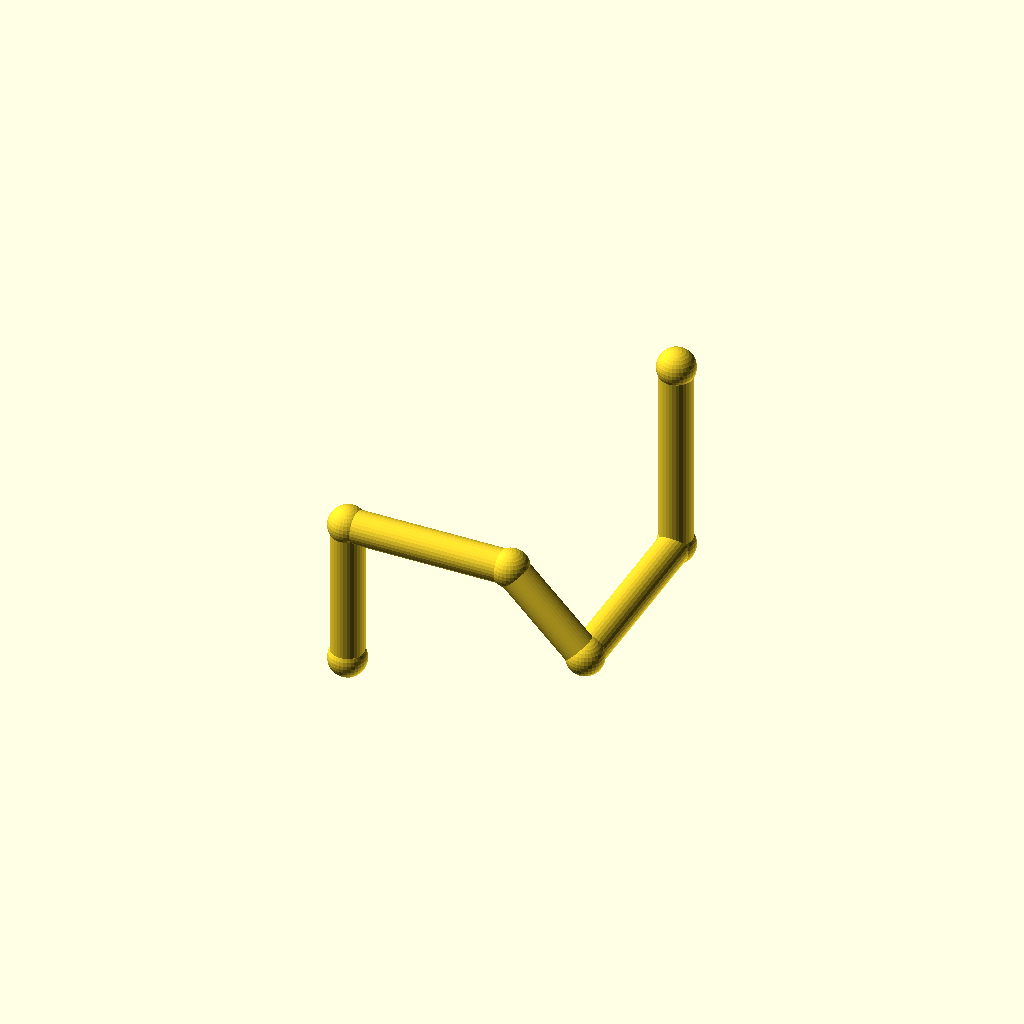
Cell 1 — every parameter at its default value.
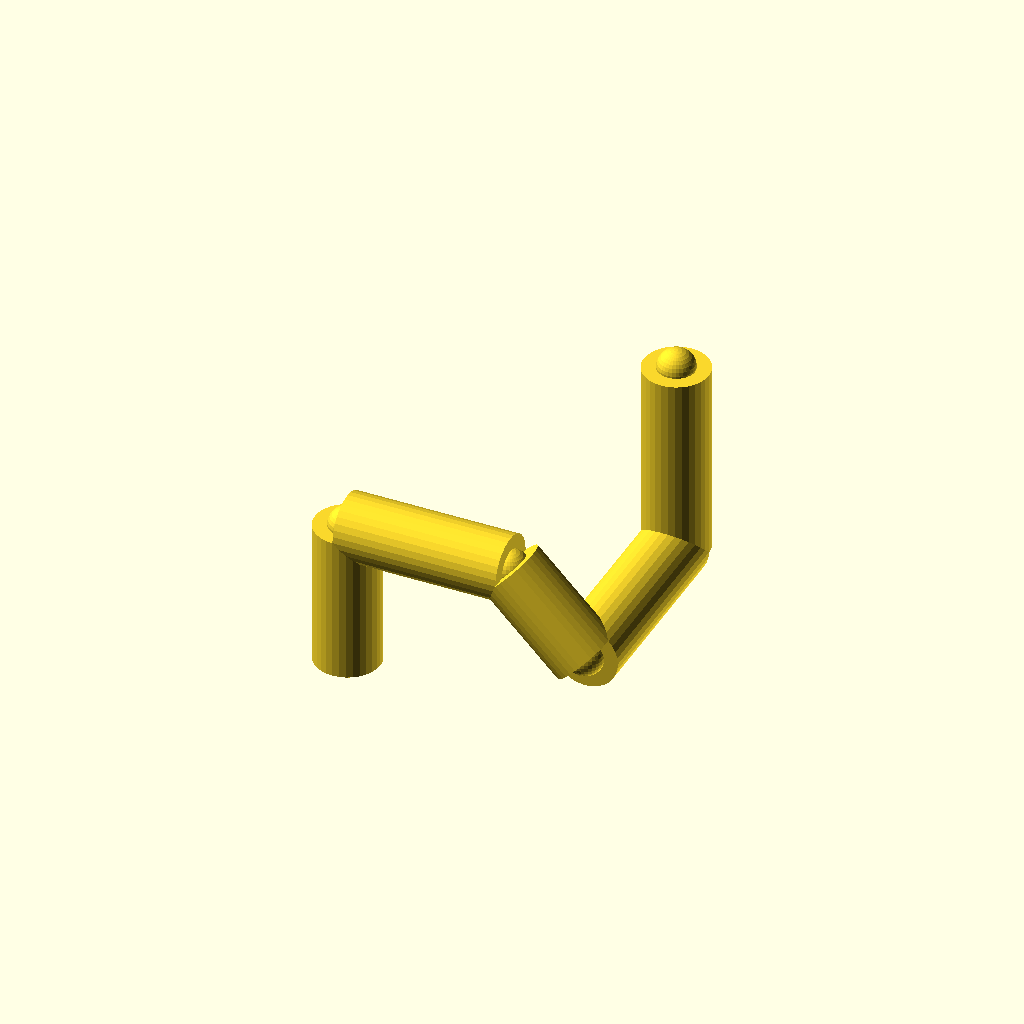
Cell 2: pipe_r = 8 (everything else at default).
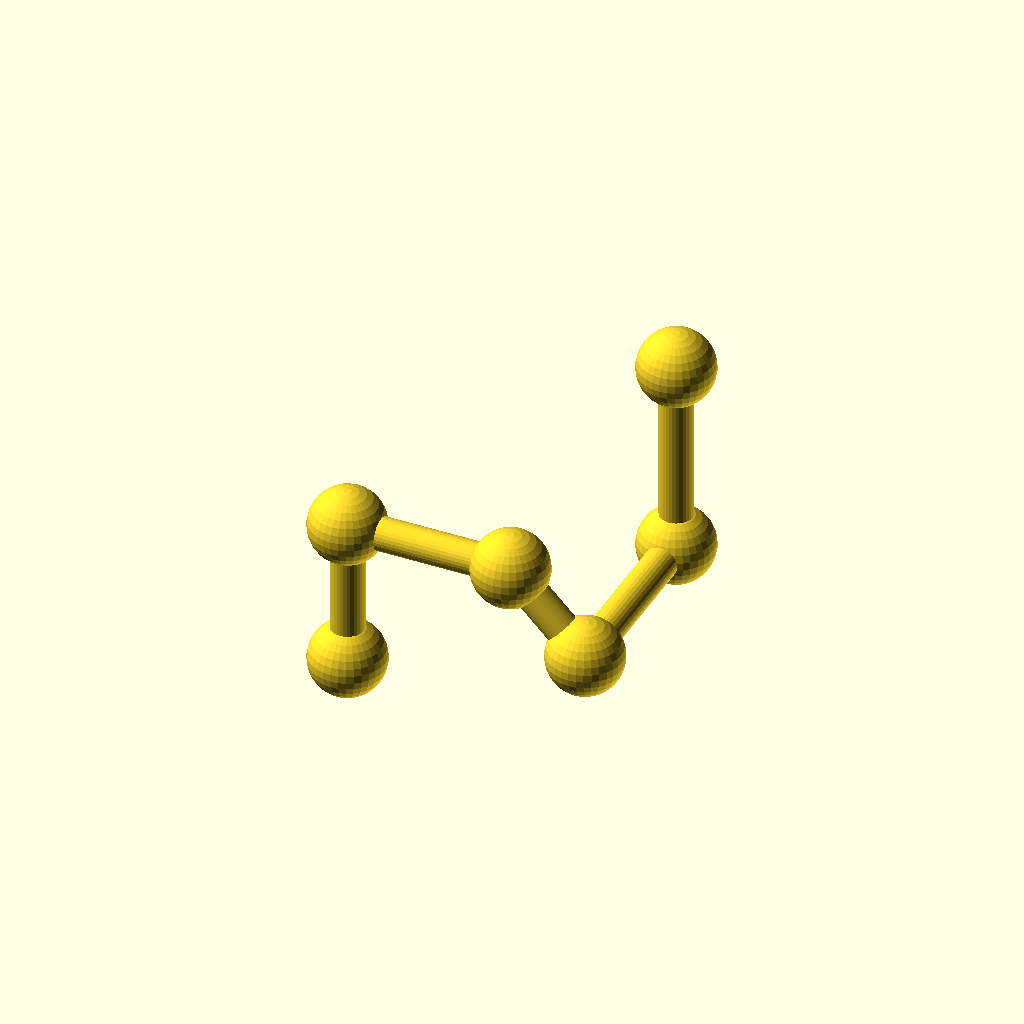
Cell 3: collar_r = 9.2 (everything else at default).
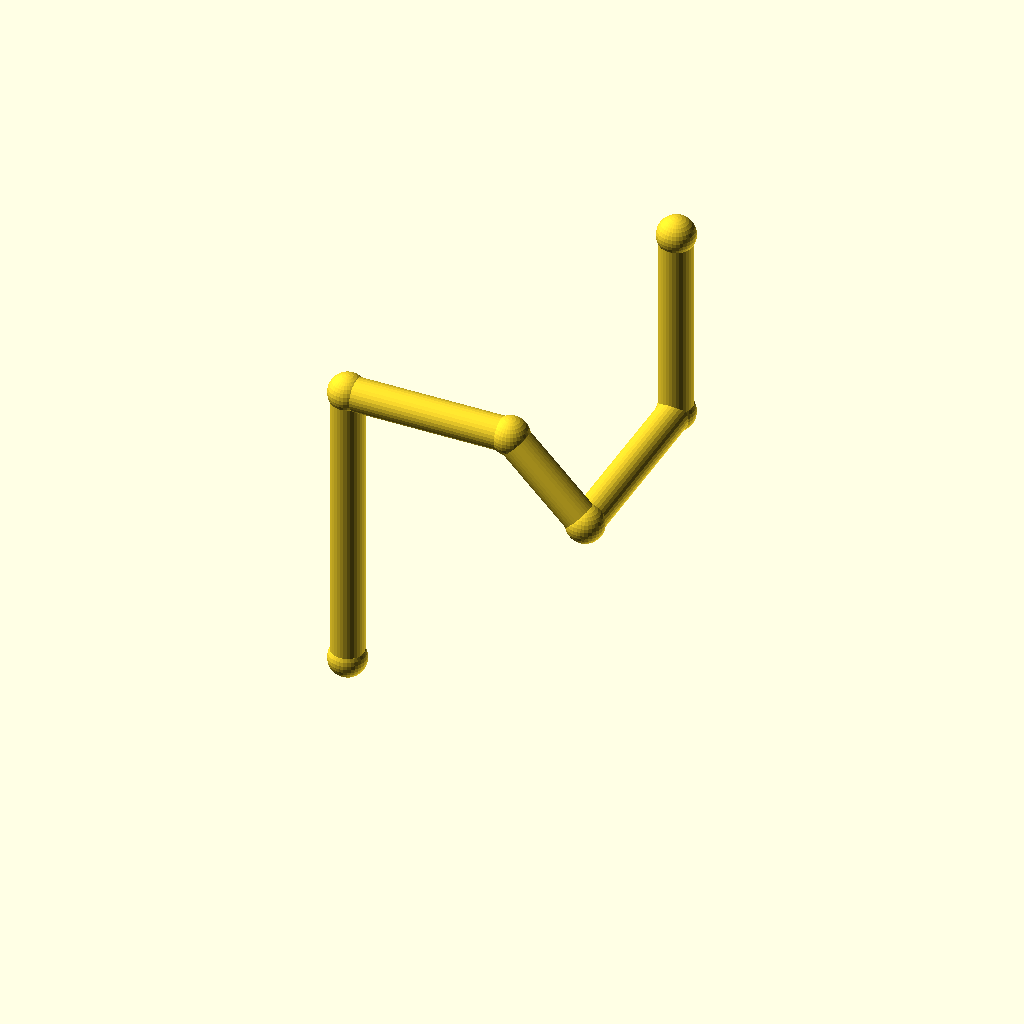
Cell 4 — leg_1 set to 72, the other parameters unchanged.
One fixed orthographic camera (rotation 55°, 0°, 25°; colour scheme Cornfield) for every cell.
The OpenSCAD source (optional_data/data/wire2/piperoutes/scene_0001.scad):
$fn = 32;

// ----------------------------------------------------------------------
// Pipe route
// ----------------------------------------------------------------------

// --- parameters (mm) ---
pipe_r = 4;               // pipe radius
collar_r = 4.6;           // joint collar radius
turn_90 = 90;             // right-angle elbow, degrees
turn_45 = 45;             // diagonal elbow angle, degrees
leg_1 = 36;               // length of pipe segment 1
leg_2 = 40;               // length of pipe segment 2
leg_3 = 26;               // length of pipe segment 3
leg_4 = 48;               // length of pipe segment 4
leg_5 = 48;               // length of pipe segment 5
segments = 5;             // number of straight pipe segments
fit_tol = 0.02;           // declared fit tolerance (prompt contract)
free_tol = 0.2;           // declared free tolerance (prompt contract)

bbox_x = (leg_2 + leg_3 / sqrt(2)) - (0) + 2 * collar_r;  // overall X, joints included
bbox_y = (leg_4) - (0) + 2 * collar_r;  // overall Y, joints included
bbox_z = (leg_1 - leg_3 / sqrt(2) + leg_5) - (0) + 2 * collar_r;  // overall Z, joints included
pipe_d = 2 * pipe_r;  // pipe outer diameter
collar_d = 2 * collar_r;  // collar diameter
p0 = [0, 0, 0];
p1 = p0 + [0, 0, 1] * leg_1;
p2 = p1 + [1, 0, 0] * leg_2;
p3 = p2 + [1 / sqrt(2), 0, -1 / sqrt(2)] * leg_3;
p4 = p3 + [0, 1, 0] * leg_4;
p5 = p4 + [0, 0, 1] * leg_5;
nodes = [p0, p1, p2, p3, p4, p5];

module member(a, b, r) {
  /* round stock from joint a to joint b, ends buried in the joint balls */
  d = b - a;
  length = norm(d);
  translate(a) rotate([0, acos(d[2] / length), atan2(d[1], d[0])])
    cylinder(h = length, r = r);
}

module joint(p, r) {
  /* ball at the joint centre, fatter than every member meeting there */
  translate(p) sphere(r = r);
}

/* members - each call is one graph edge */
member(nodes[0], nodes[1], pipe_r);
member(nodes[1], nodes[2], pipe_r);
member(nodes[2], nodes[3], pipe_r);
member(nodes[3], nodes[4], pipe_r);
member(nodes[4], nodes[5], pipe_r);

/* joint balls */
for (p = nodes) joint(p, collar_r);
Parameter table extracted from the source (name, type, default, range or options):
pipe_r: number, default 4
collar_r: number, default 4.6
turn_90: number, default 90
turn_45: number, default 45
leg_1: number, default 36
leg_2: number, default 40
leg_3: number, default 26
leg_4: number, default 48
leg_5: number, default 48
segments: number, default 5
fit_tol: number, default 0.02
free_tol: number, default 0.2
p0: vector, default [0, 0, 0]
